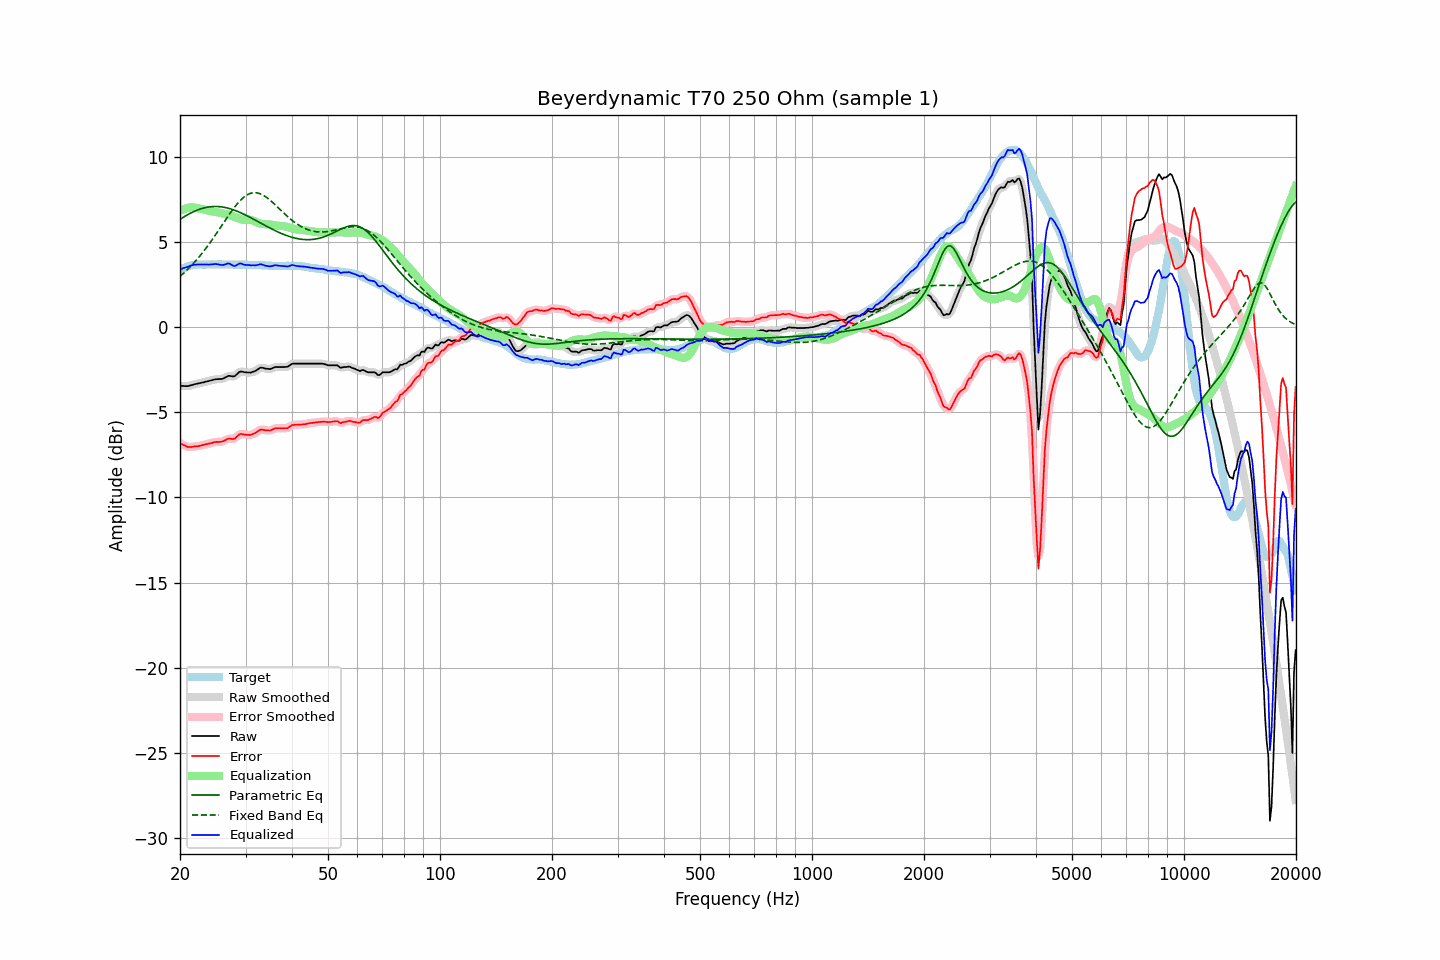

Values plotted in this chart, from the file beside it:
frequency, raw, error, smoothed, error_smoothed, equalization, parametric_eq, fixed_band_eq, equalized_raw, equalized_smoothed, target
20.00, -3.45, -6.81, -3.45, -6.81, 6.82, 6.33, 2.97, 3.37, 3.38, 3.36
20.20, -3.45, -6.86, -3.46, -6.87, 6.87, 6.39, 3.06, 3.42, 3.42, 3.41
20.40, -3.45, -6.91, -3.46, -6.92, 6.92, 6.45, 3.14, 3.46, 3.46, 3.46
20.61, -3.46, -6.95, -3.46, -6.96, 6.95, 6.51, 3.23, 3.49, 3.49, 3.49
20.81, -3.46, -7.00, -3.46, -7.00, 6.98, 6.56, 3.32, 3.52, 3.52, 3.54
21.02, -3.46, -7.04, -3.45, -7.03, 7.01, 6.62, 3.41, 3.54, 3.55, 3.58
21.23, -3.43, -7.03, -3.44, -7.04, 7.02, 6.67, 3.51, 3.59, 3.59, 3.60
21.44, -3.41, -7.03, -3.41, -7.03, 7.03, 6.71, 3.60, 3.62, 3.62, 3.62
21.66, -3.38, -7.02, -3.38, -7.02, 7.03, 6.76, 3.71, 3.65, 3.65, 3.64
21.87, -3.35, -7.00, -3.36, -7.01, 7.02, 6.80, 3.81, 3.67, 3.67, 3.65
22.09, -3.33, -7.00, -3.33, -7.00, 7.01, 6.84, 3.92, 3.67, 3.67, 3.67
22.31, -3.31, -6.99, -3.31, -6.99, 6.99, 6.88, 4.02, 3.68, 3.68, 3.68
22.54, -3.29, -6.97, -3.29, -6.97, 6.97, 6.92, 4.14, 3.68, 3.68, 3.68
22.76, -3.27, -6.95, -3.27, -6.95, 6.95, 6.95, 4.25, 3.68, 3.67, 3.68
22.99, -3.25, -6.92, -3.25, -6.92, 6.93, 6.98, 4.37, 3.68, 3.68, 3.67
23.22, -3.23, -6.90, -3.23, -6.90, 6.91, 7.00, 4.49, 3.67, 3.68, 3.67
23.45, -3.20, -6.87, -3.21, -6.88, 6.88, 7.02, 4.61, 3.68, 3.68, 3.67
23.69, -3.18, -6.86, -3.18, -6.86, 6.86, 7.04, 4.74, 3.68, 3.68, 3.68
23.92, -3.16, -6.84, -3.16, -6.84, 6.83, 7.06, 4.87, 3.67, 3.67, 3.68
24.16, -3.13, -6.81, -3.13, -6.82, 6.81, 7.07, 5.00, 3.68, 3.68, 3.68
24.40, -3.11, -6.80, -3.11, -6.79, 6.79, 7.08, 5.13, 3.68, 3.69, 3.69
24.65, -3.08, -6.76, -3.08, -6.77, 6.78, 7.08, 5.27, 3.70, 3.70, 3.68
24.89, -3.06, -6.74, -3.07, -6.75, 6.77, 7.09, 5.41, 3.71, 3.70, 3.68
25.14, -3.05, -6.73, -3.05, -6.74, 6.75, 7.08, 5.54, 3.70, 3.70, 3.68
25.39, -3.05, -6.74, -3.05, -6.74, 6.73, 7.08, 5.68, 3.68, 3.68, 3.69
25.65, -3.04, -6.73, -3.05, -6.73, 6.71, 7.07, 5.83, 3.67, 3.66, 3.69
25.91, -3.04, -6.72, -3.03, -6.72, 6.69, 7.06, 5.97, 3.64, 3.65, 3.68
26.16, -3.01, -6.69, -3.01, -6.69, 6.66, 7.04, 6.11, 3.65, 3.66, 3.68
26.43, -2.96, -6.64, -2.96, -6.64, 6.65, 7.03, 6.25, 3.68, 3.68, 3.68
26.69, -2.91, -6.59, -2.91, -6.59, 6.63, 7.01, 6.39, 3.72, 3.72, 3.68
26.96, -2.86, -6.54, -2.88, -6.56, 6.61, 6.98, 6.53, 3.74, 3.73, 3.68
27.23, -2.86, -6.54, -2.87, -6.55, 6.58, 6.96, 6.66, 3.72, 3.71, 3.68
27.50, -2.88, -6.56, -2.88, -6.56, 6.54, 6.93, 6.80, 3.66, 3.66, 3.68
27.77, -2.89, -6.56, -2.89, -6.56, 6.50, 6.90, 6.93, 3.61, 3.62, 3.67
28.05, -2.88, -6.55, -2.86, -6.53, 6.47, 6.86, 7.05, 3.58, 3.60, 3.67
28.33, -2.80, -6.46, -2.80, -6.46, 6.43, 6.83, 7.17, 3.63, 3.63, 3.66
28.62, -2.71, -6.37, -2.71, -6.37, 6.39, 6.79, 7.28, 3.68, 3.68, 3.66
28.90, -2.62, -6.29, -2.64, -6.31, 6.36, 6.75, 7.39, 3.74, 3.72, 3.67
29.19, -2.60, -6.26, -2.61, -6.28, 6.34, 6.71, 7.48, 3.73, 3.72, 3.66
29.48, -2.62, -6.29, -2.61, -6.28, 6.31, 6.66, 7.57, 3.69, 3.70, 3.67
29.78, -2.64, -6.30, -2.64, -6.30, 6.30, 6.62, 7.65, 3.66, 3.67, 3.66
30.08, -2.65, -6.32, -2.65, -6.32, 6.30, 6.57, 7.72, 3.65, 3.65, 3.67
30.38, -2.66, -6.32, -2.66, -6.33, 6.31, 6.53, 7.78, 3.64, 3.64, 3.66
30.68, -2.66, -6.32, -2.67, -6.33, 6.31, 6.48, 7.82, 3.65, 3.64, 3.66
30.99, -2.67, -6.33, -2.66, -6.31, 6.30, 6.43, 7.86, 3.62, 3.64, 3.66
31.30, -2.63, -6.28, -2.64, -6.29, 6.27, 6.38, 7.88, 3.64, 3.63, 3.65
31.61, -2.60, -6.25, -2.60, -6.25, 6.23, 6.33, 7.89, 3.63, 3.63, 3.65
31.93, -2.56, -6.21, -2.56, -6.20, 6.19, 6.27, 7.89, 3.63, 3.63, 3.65
32.24, -2.50, -6.14, -2.50, -6.14, 6.15, 6.22, 7.88, 3.64, 3.65, 3.64
32.57, -2.44, -6.08, -2.44, -6.08, 6.11, 6.17, 7.86, 3.67, 3.67, 3.64
32.89, -2.38, -6.02, -2.40, -6.03, 6.08, 6.12, 7.83, 3.70, 3.68, 3.64
33.22, -2.38, -6.01, -2.39, -6.02, 6.06, 6.07, 7.78, 3.68, 3.67, 3.63
33.55, -2.40, -6.03, -2.40, -6.03, 6.05, 6.02, 7.73, 3.65, 3.65, 3.63
33.89, -2.43, -6.05, -2.42, -6.05, 6.04, 5.97, 7.67, 3.61, 3.62, 3.62
34.23, -2.44, -6.06, -2.45, -6.06, 6.04, 5.92, 7.61, 3.60, 3.59, 3.62
34.57, -2.45, -6.06, -2.46, -6.07, 6.03, 5.87, 7.53, 3.58, 3.58, 3.61
34.92, -2.46, -6.07, -2.45, -6.06, 6.03, 5.82, 7.46, 3.56, 3.57, 3.61
35.27, -2.43, -6.03, -2.43, -6.03, 6.02, 5.77, 7.38, 3.58, 3.59, 3.60
35.62, -2.39, -5.99, -2.39, -5.99, 6.00, 5.72, 7.29, 3.61, 3.61, 3.60
35.97, -2.34, -5.94, -2.36, -5.96, 5.98, 5.67, 7.20, 3.64, 3.62, 3.60
... 635 more rows
